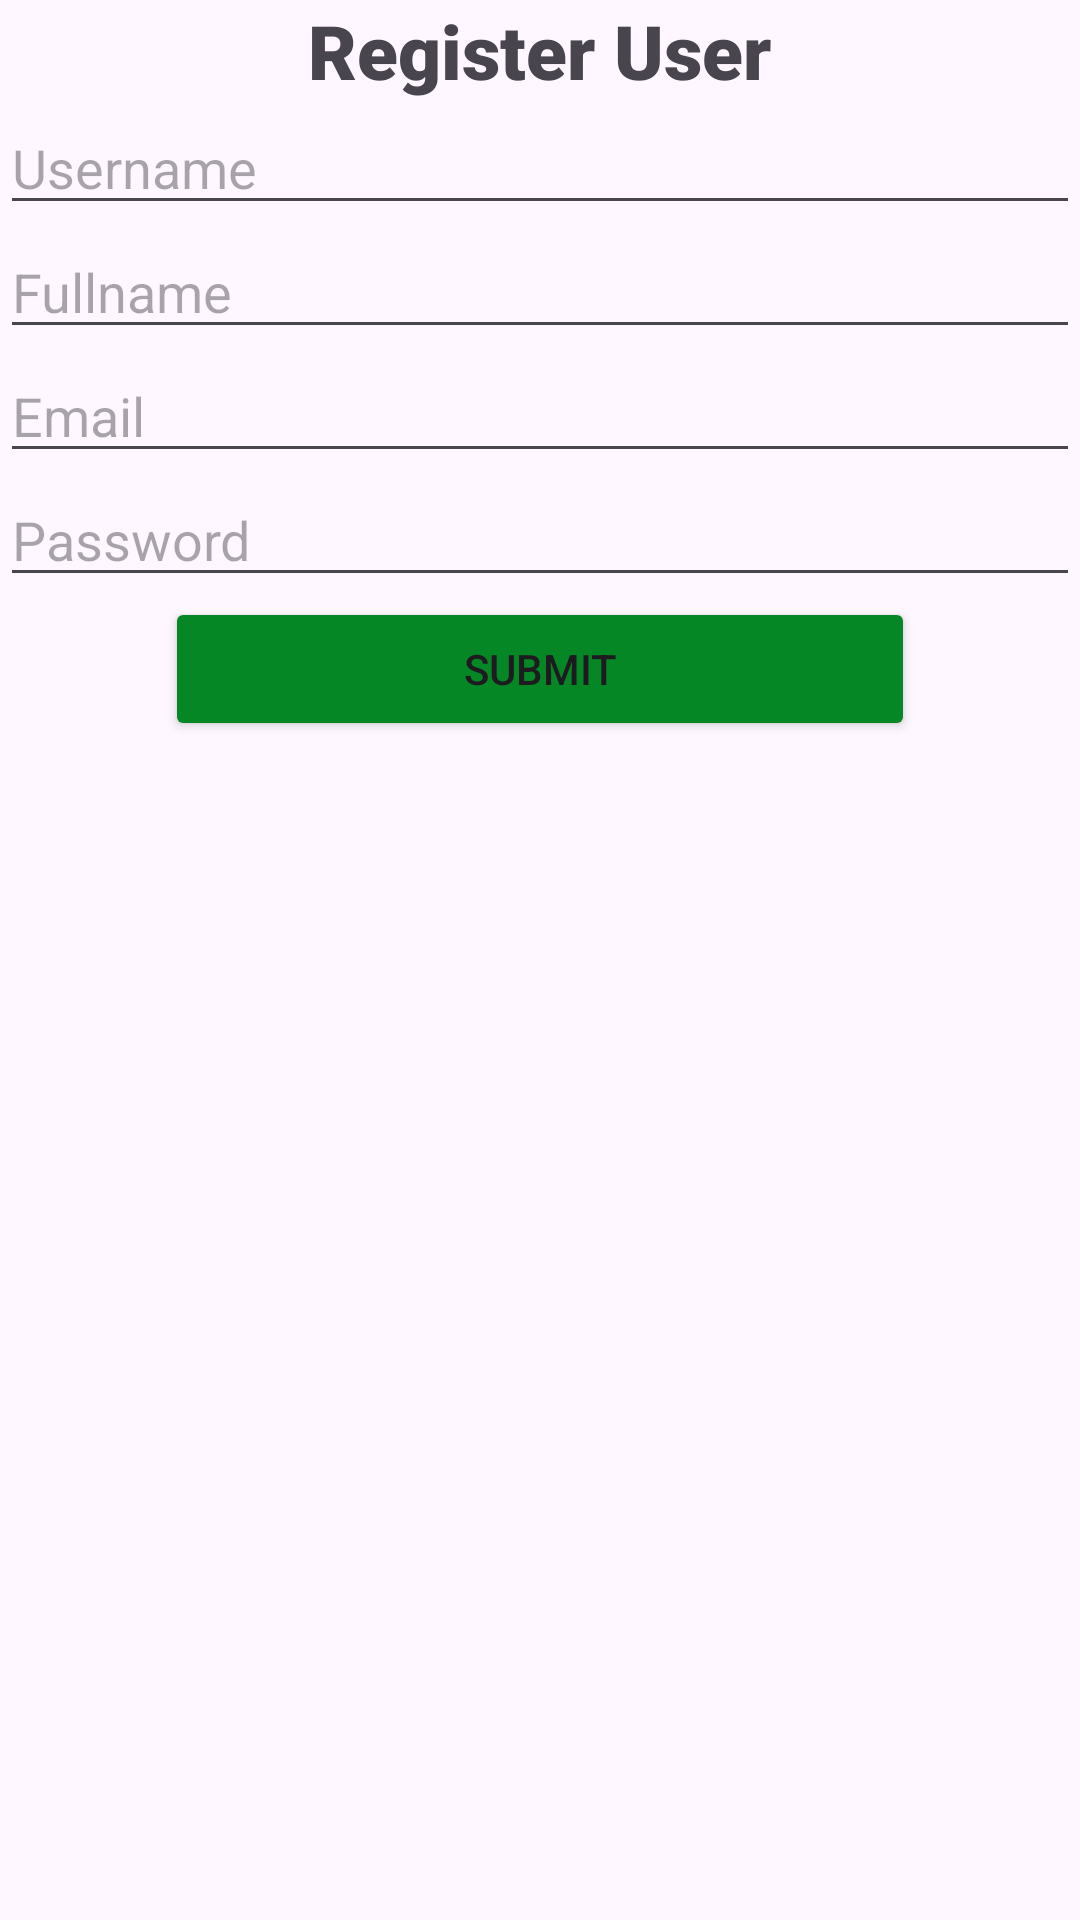

Layout XML and referenced resources for this Android screen:
<!-- AndroidManifest.xml: application theme Theme.CRUD_mahasiswa_berita -->
<!-- res/layout/activity_register_screen.xml -->
<?xml version="1.0" encoding="utf-8"?>
<androidx.constraintlayout.widget.ConstraintLayout xmlns:android="http://schemas.android.com/apk/res/android"
    xmlns:app="http://schemas.android.com/apk/res-auto"
    xmlns:tools="http://schemas.android.com/tools"
    android:id="@+id/main"
    android:layout_width="match_parent"
    android:layout_height="match_parent"
    tools:context=".screen.RegisterScreenActivity">

    <LinearLayout
        android:layout_width="match_parent"
        android:layout_height="match_parent"
        android:orientation="vertical"
        tools:layout_editor_absoluteX="49dp"
        tools:layout_editor_absoluteY="79dp">

        <TextView
            android:id="@+id/textView"
            android:layout_width="wrap_content"
            android:layout_height="wrap_content"
            android:layout_gravity="center"
            android:fontFamily="sans-serif-black"
            android:text="Register User"
            android:textSize="25sp" />

        <EditText
            android:id="@+id/etUsername"
            android:layout_width="match_parent"
            android:layout_height="wrap_content"
            android:ems="10"
            android:hint="Username"
            android:inputType="text" />

        <EditText
            android:id="@+id/etFullName"
            android:layout_width="match_parent"
            android:layout_height="wrap_content"
            android:ems="10"
            android:hint="Fullname"
            android:inputType="text" />

        <EditText
            android:id="@+id/etEmail"
            android:layout_width="match_parent"
            android:layout_height="wrap_content"
            android:ems="10"
            android:hint="Email"
            android:inputType="text" />

        <EditText
            android:id="@+id/etPassword"
            android:layout_width="match_parent"
            android:layout_height="wrap_content"
            android:ems="10"
            android:hint="Password"
            android:inputType="text" />

        <Button
            android:id="@+id/btnRegister"
            android:layout_width="250dp"
            android:layout_height="wrap_content"
            android:layout_gravity="center"
            android:backgroundTint="#068726"
            android:text="Submit" />
    </LinearLayout>

</androidx.constraintlayout.widget.ConstraintLayout>
<!-- resources referenced by this layout -->
<resources>
  <style name="Theme.CRUD_mahasiswa_berita" parent="Base.Theme.CRUD_mahasiswa_berita" />
  <style name="Base.Theme.CRUD_mahasiswa_berita" parent="Theme.Material3.DayNight.NoActionBar">
          
          
      </style>
</resources>
